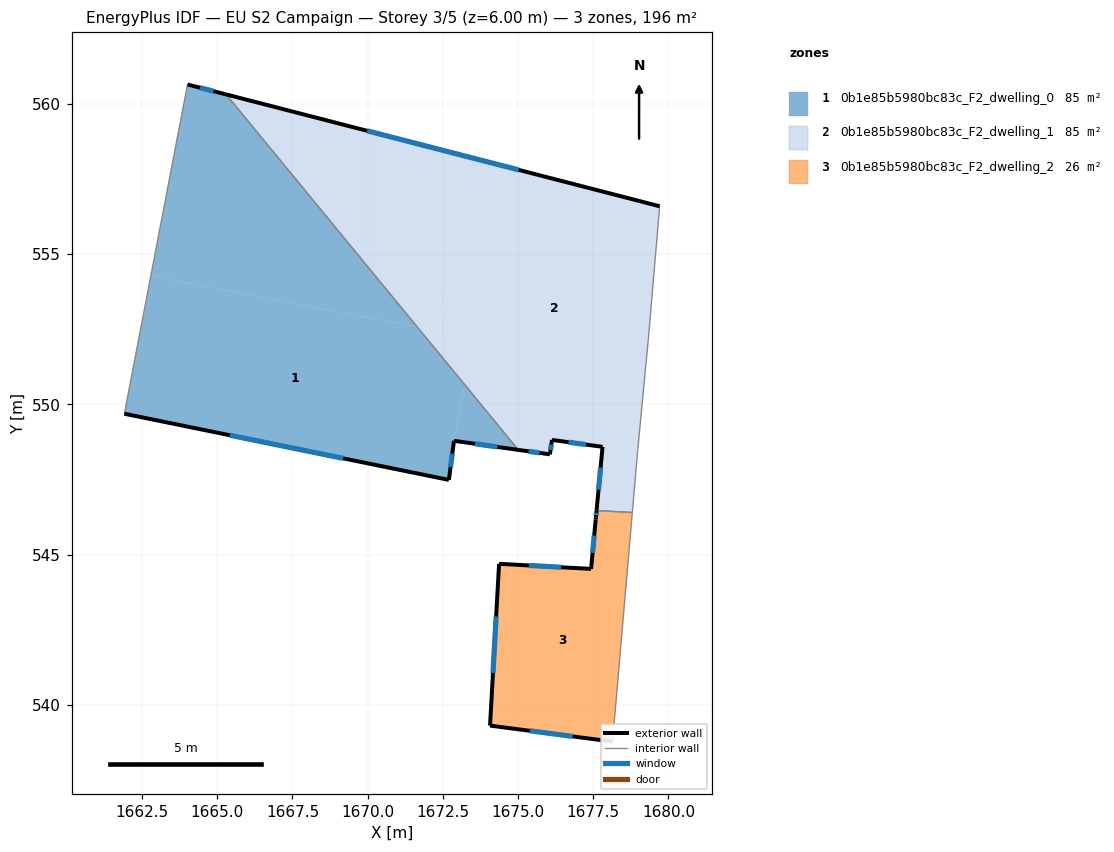
=== STOREY PLAN SPEC (per zone: floor XY polygon, exterior-wall plan segments, windows/doors) ===
zone 1: 0b1e85b5980bc83c_F2_dwelling_0  (85.4 m²)
  floor: (1671.65, 552.57) (1673.23, 550.65) (1672.87, 548.79) (1672.70, 547.49) (1672.62, 547.50) (1661.91, 549.69) (1662.79, 554.27)
  floor: (1665.29, 560.30) (1671.65, 552.57) (1662.79, 554.27) (1664.01, 560.64)
  floor: (1673.23, 550.65) (1675.01, 548.49) (1672.87, 548.79)
  exterior wall: (1665.29, 560.30) – (1664.01, 560.64)  [1.3 m]
    window: (1664.88, 560.41) – (1664.43, 560.53)  [0.5 m²]
  exterior wall: (1672.87, 548.79) – (1675.01, 548.49)  [2.2 m]
    window: (1673.57, 548.69) – (1674.31, 548.58)  [0.8 m²]
  exterior wall: (1672.70, 547.49) – (1672.87, 548.79)  [1.3 m]
    window: (1672.76, 547.91) – (1672.81, 548.36)  [0.5 m²]
  exterior wall: (1661.91, 549.69) – (1672.70, 547.49)  [11.0 m]
    window: (1665.42, 548.97) – (1669.19, 548.20)  [4.0 m²]
  interior walls: 2
zone 2: 0b1e85b5980bc83c_F2_dwelling_1  (85.5 m²)
  floor: (1679.71, 556.59) (1679.34, 552.24) (1678.98, 548.47) (1678.96, 548.28) (1678.93, 547.93) (1677.76, 548.09) (1677.81, 548.59) (1676.13, 548.82) (1676.06, 548.34) (1675.01, 548.49) (1673.23, 550.65) (1673.53, 552.21) (1672.39, 552.43) (1673.49, 558.19)
  floor: (1678.93, 547.93) (1678.80, 546.40) (1677.61, 546.47) (1677.76, 548.09)
  floor: (1673.53, 552.21) (1673.23, 550.65) (1671.65, 552.57)
  floor: (1673.49, 558.19) (1672.39, 552.43) (1671.65, 552.57) (1665.29, 560.30)
  exterior wall: (1677.81, 548.59) – (1677.61, 546.47)  [2.1 m]
    window: (1677.75, 547.90) – (1677.68, 547.16)  [0.8 m²]
  exterior wall: (1676.13, 548.82) – (1677.81, 548.59)  [1.7 m]
    window: (1676.68, 548.74) – (1677.26, 548.66)  [0.6 m²]
  exterior wall: (1676.06, 548.34) – (1676.13, 548.82)  [0.5 m]
    window: (1676.08, 548.49) – (1676.11, 548.66)  [0.2 m²]
  exterior wall: (1675.01, 548.49) – (1676.06, 548.34)  [1.1 m]
    window: (1675.35, 548.44) – (1675.72, 548.39)  [0.4 m²]
  exterior wall: (1679.71, 556.59) – (1665.29, 560.30)  [14.9 m]
    window: (1675.02, 557.80) – (1669.98, 559.10)  [5.5 m²]
  interior walls: 6
zone 3: 0b1e85b5980bc83c_F2_dwelling_2  (25.5 m²)
  floor: (1678.80, 546.40) (1678.78, 546.10) (1678.77, 546.02) (1678.14, 538.78) (1674.07, 539.32) (1674.37, 544.70) (1677.43, 544.53) (1677.60, 546.35) (1677.61, 546.47)
  exterior wall: (1674.07, 539.32) – (1678.14, 538.78)  [4.1 m]
    window: (1675.39, 539.14) – (1676.82, 538.96)  [1.5 m²]
  exterior wall: (1674.37, 544.70) – (1674.07, 539.32)  [5.4 m]
    window: (1674.27, 542.95) – (1674.17, 541.07)  [2.0 m²]
  exterior wall: (1677.43, 544.53) – (1674.37, 544.70)  [3.1 m]
    window: (1676.43, 544.58) – (1675.36, 544.64)  [1.1 m²]
  exterior wall: (1677.58, 546.17) – (1677.43, 544.53)  [1.7 m]
    window: (1677.53, 545.64) – (1677.48, 545.06)  [0.6 m²]
  exterior wall: (1677.59, 546.24) – (1677.58, 546.17)  [0.1 m]
  exterior wall: (1677.61, 546.47) – (1677.59, 546.24)  [0.2 m]
    window: (1677.60, 546.39) – (1677.60, 546.32)  [0.1 m²]
  interior walls: 4

=== DERIVED (storey summary) ===
Building: EU S2 Campaign
Storey: 3 of 5  (floor level z = 6.00 m)
Storey gross floor area: 196.4 m²
Zones on this storey: 3
  - 0b1e85b5980bc83c_F2_dwelling_0: floor 85.4 m²; exterior wall 15.8 m (47.4 m²); 4 window(s) 5.8 m²; WWR 12.2%
  - 0b1e85b5980bc83c_F2_dwelling_1: floor 85.5 m²; exterior wall 20.3 m (60.8 m²); 5 window(s) 7.4 m²; WWR 12.2%
  - 0b1e85b5980bc83c_F2_dwelling_2: floor 25.5 m²; exterior wall 14.5 m (43.5 m²); 5 window(s) 5.3 m²; WWR 12.2%
Zone adjacency (shared interzone walls):
  - 0b1e85b5980bc83c_F2_dwelling_0 ↔ 0b1e85b5980bc83c_F2_dwelling_1
  - 0b1e85b5980bc83c_F2_dwelling_1 ↔ 0b1e85b5980bc83c_F2_dwelling_2